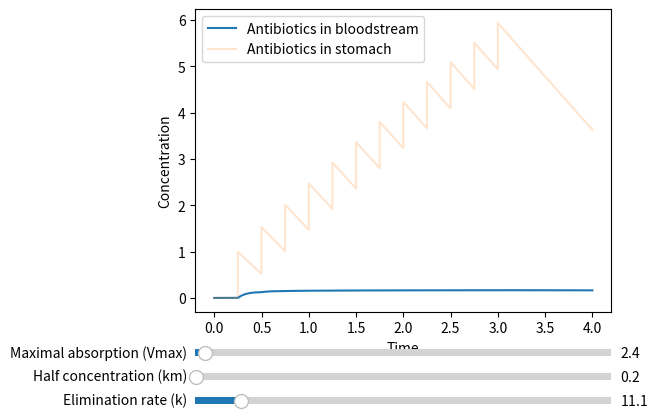

Recreate this plot in Python.
import numpy as np
from scipy.integrate import solve_ivp, simpson
import matplotlib.pyplot as plt
from matplotlib.widgets import Slider

'''
#Saturable absorption doesn't seem that promising as concentration level just rises
def two_stage_Michaelis_Menten_ode(t, y, B, Vmax, km, a):
    b, s = y
    dbdt = B*a*s - Vmax/(km + b)*b
    dsdt = -a*s

    return [dbdt, dsdt]
'''

#Michaelis-Menten kinetics for the absorption rate
def two_stage_Michaelis_Menten_ode(t, y, B, Vmax, km, k):
    b, s = y
    dbdt = B*Vmax/(km + s)*s - k*b 
    dsdt = -Vmax/(km + s)*s

    return [dbdt, dsdt]


def simulate_two_stage_Michaelis_Menten_ode(y0, tau, B, Vmax, km, k, dose_times, end_time):
    t = np.array([])
    b = np.array([])
    s = np.array([])
    dose_interval = dose_times[1] - dose_times[0]
    
    #measure variables
    maxima =       []
    minima =       []
    b_auc =        []
    time_to_peak = []

    
    dose_times = 1/tau*dose_times
    dose_interval = (1/tau)*dose_interval
    end_time = end_time/tau

    times = np.concatenate(([0], dose_times, [end_time] ))
    
    for i in range(len(times) - 1):
        t_eval = np.linspace(times[i], times[i+1], 1001)

        sol = solve_ivp(two_stage_Michaelis_Menten_ode, (times[i], times[i+1]), y0, t_eval=t_eval, args=(B, Vmax, km, k))
        t0 = times[i]
        
        b_auc.append(simpson(sol.y[0], x = sol.t))

        peak_index = np.argmax(sol.y[0])
        peak_time = sol.t[peak_index]
        time_to_peak.append(peak_time - t0)

        maxima.append(np.max(sol.y[0]))
        minima.append(np.min(sol.y[0]))
        
        t = np.concatenate((t, sol.t))
        b = np.concatenate((b, sol.y[0]))
        s = np.concatenate((s, sol.y[1]))
        y0 = [b[-1], s[-1] + 1] #get new initial value and apply pulse for new pill, 1 is nondimensionalized dose

    b_auc = np.array(b_auc)
    means = 1/dose_interval * b_auc

    return t, b, s, minima, maxima, b_auc, means, time_to_peak

if __name__ == '__main__':
    y0 = [0,0]
    D = 100
    tau = 24
    B = 0.8
    Vmax = 10
    km = 20
    T12 = 1.5
    k = np.log(2)/T12

    #non-dimensionalize parameters
    Vmax = Vmax*tau/D
    km = km/D
    k = k*tau

    dose_times = np.arange(6, 24*3+1, 6)
    end_time = 24*4
    

    t, b, s, _, _, _, _, _ = simulate_two_stage_Michaelis_Menten_ode(y0, tau, B, Vmax, km, k, dose_times, end_time)

    fig, ax = plt.subplots()
    plt.subplots_adjust(left=0.25, bottom=0.25)
    b_line, = plt.plot(t, b, label = 'Antibiotics in bloodstream')
    s_line, = plt.plot(t, s, label = 'Antibiotics in stomach', alpha = 0.2)
    plt.xlabel('Time')
    plt.ylabel('Concentration')
    plt.legend()

    #Add sliders for parameters
    axcolor = 'lightgoldenrodyellow'
    ax_Vmax = plt.axes([0.25, 0.15, 0.65, 0.03], facecolor=axcolor)
    ax_km = plt.axes([0.25, 0.10, 0.65, 0.03], facecolor=axcolor)
    ax_k = plt.axes([0.25, 0.05, 0.65, 0.03], facecolor=axcolor)

    slider_Vmax = Slider(ax_Vmax, 'Maximal absorption (Vmax)', 0.1, 100, valinit=Vmax)
    slider_km = Slider(ax_km, 'Half concentration (km)', 0.1, 100, valinit=km)
    slider_k = Slider(ax_k, 'Elimination rate (k)', 0.1, 100, valinit=k)

    #Update function for sliders
    def update(val):
        new_Vmax = slider_Vmax.val 
        new_km = slider_km.val
        new_k = slider_k.val
        t, new_b_values, new_s_values, _, _, _, _, _ = simulate_two_stage_Michaelis_Menten_ode(y0, tau, B, new_Vmax, new_km,
                                                                                               new_k, dose_times, end_time)
        b_line.set_ydata(new_b_values)
        s_line.set_ydata(new_s_values)
        ax.relim()
        ax.autoscale_view()
        fig.canvas.draw_idle()

    #Attach update function to slider
    slider_Vmax.on_changed(update)
    slider_km.on_changed(update)
    slider_k.on_changed(update)

    plt.show()